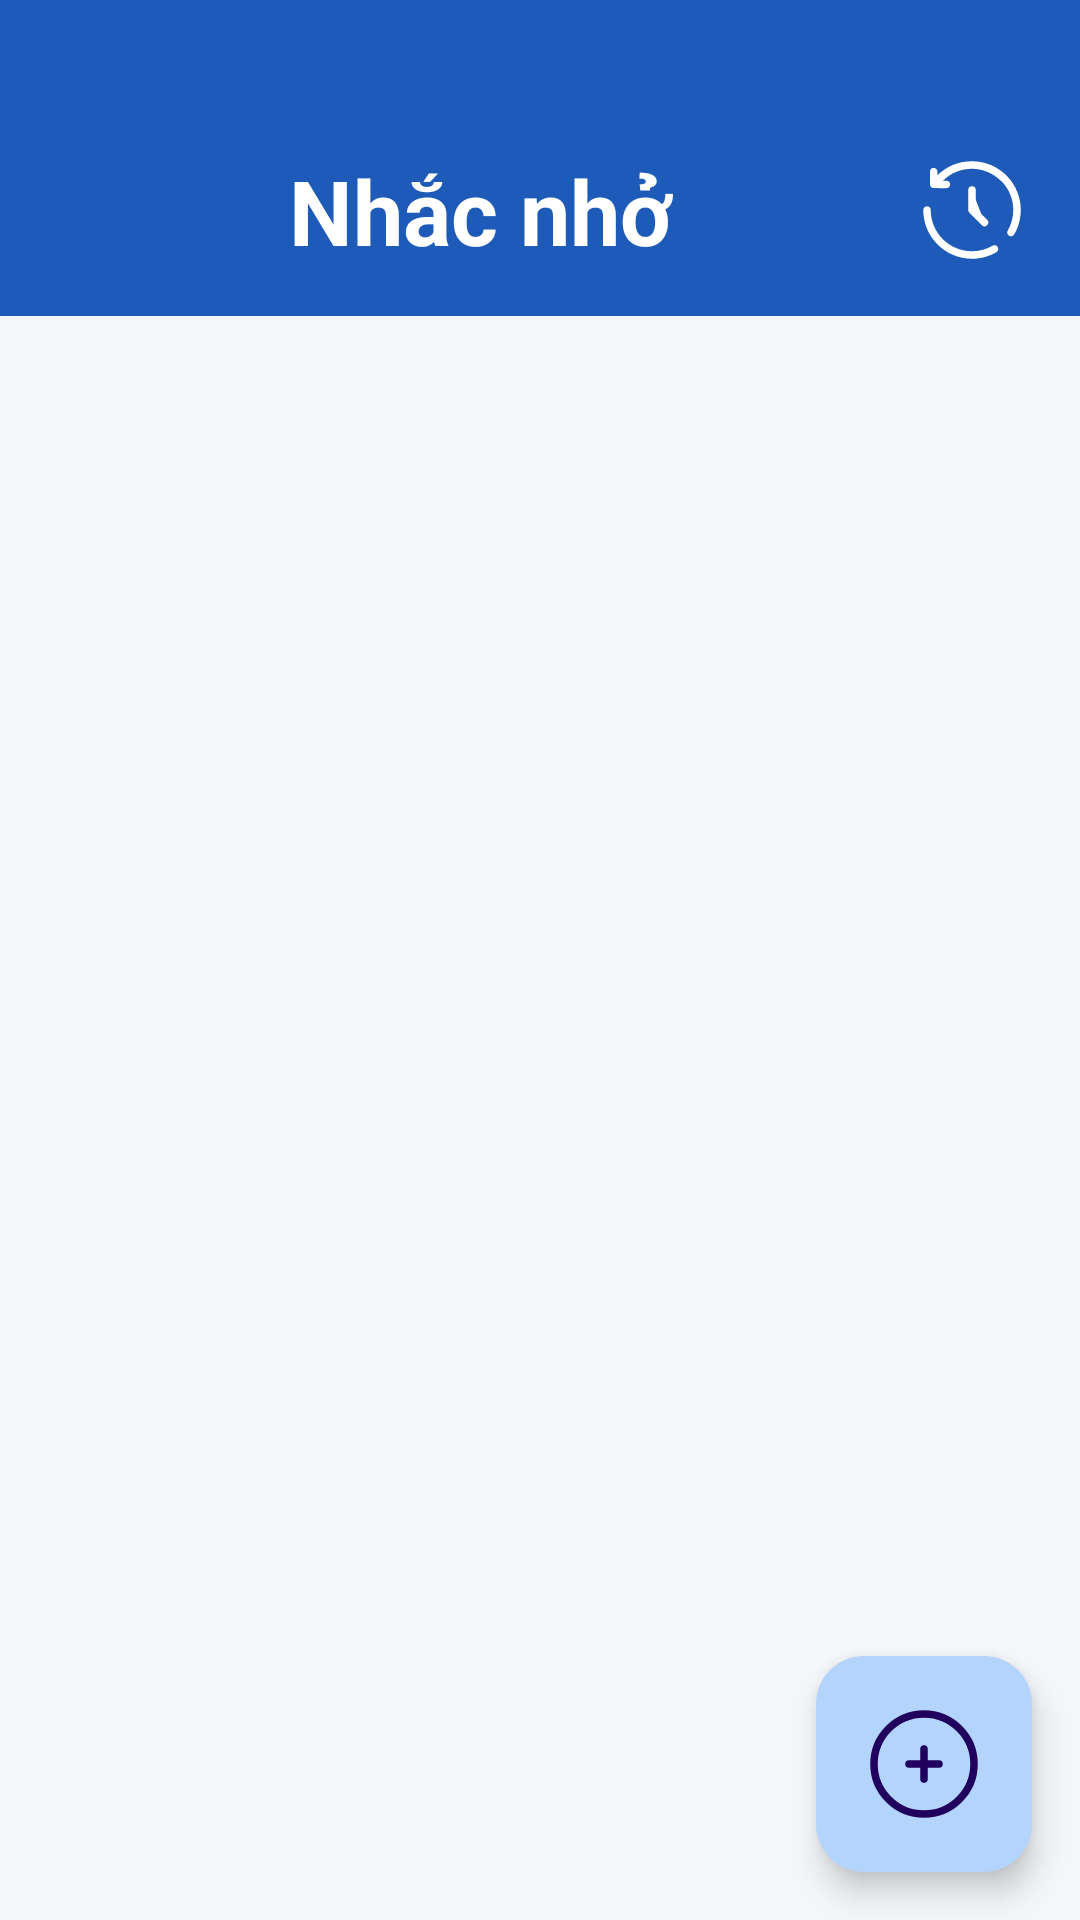

This screen was rendered from an Android layout file. Write that file and the resources it references.
<!-- AndroidManifest.xml: application theme Theme.ProjectThucTap -->
<!-- res/layout/fragment_reminder.xml -->
<?xml version="1.0" encoding="utf-8"?>
<FrameLayout
    xmlns:android="http://schemas.android.com/apk/res/android"
    xmlns:app="http://schemas.android.com/apk/res-auto"
    xmlns:tools="http://schemas.android.com/tools"
    android:layout_width="match_parent"
    android:layout_height="match_parent"
    android:background="#F4F6F9">

    <LinearLayout
        android:layout_width="match_parent"
        android:layout_height="match_parent"
        android:orientation="vertical">

        <LinearLayout
            android:layout_width="match_parent"
            android:layout_height="wrap_content"
            android:background="@color/finance_blue_500"
            android:gravity="center_vertical"
            android:paddingStart="16dp"
            android:paddingEnd="16dp"
            android:paddingTop="40dp"
            android:paddingBottom="15dp">

            <TextView
                android:layout_width="0dp"
                android:layout_height="wrap_content"
                android:layout_weight="1"
                android:gravity="center"
                android:paddingTop="10dp"
                android:text="@string/reminder"
                android:textColor="@android:color/white"
                android:textSize="30sp"
                android:textStyle="bold" />

            <ImageView
                android:id="@+id/imageView8"
                android:layout_width="40dp"
                android:layout_height="40dp"
                android:layout_marginTop="5dp"
                android:contentDescription="@string/history"
                app:srcCompat="@drawable/history_icon"
                tools:ignore="ImageContrastCheck" />
        </LinearLayout>

        <androidx.recyclerview.widget.RecyclerView
            android:id="@+id/rvReminder"
            android:layout_width="match_parent"
            android:layout_height="0dp"
            android:layout_weight="1"
            android:padding="8dp"
            android:clipToPadding="false"
            android:paddingBottom="88dp"/>
    </LinearLayout>

    <com.google.android.material.floatingactionbutton.FloatingActionButton
        android:id="@+id/fabAdd"
        android:layout_width="wrap_content"
        android:layout_height="wrap_content"
        android:layout_gravity="bottom|end"
        android:layout_margin="16dp"
        android:contentDescription="@string/reminder"
        android:src="@drawable/add_icon2"
        android:tint="@android:color/white"
        app:backgroundTint="@color/finance_blue_200"
        app:fabCustomSize="72dp"
        app:maxImageSize="40dp"
        tools:ignore="DuplicateSpeakableTextCheck" />
</FrameLayout>
<!-- resources referenced by this layout -->
<resources>
  <color name="finance_blue_200">#B3D4FC</color>
  <color name="finance_blue_500">#1E5BB8</color>
  <!-- drawable add_icon2 (drawable) -->
  <vector xmlns:android="http://schemas.android.com/apk/res/android"
      android:width="24dp"
      android:height="24dp"
      android:viewportWidth="24"
      android:viewportHeight="24">
  
      <path
          android:fillColor="#00000000"
          android:pathData="M12,12m-10,0a10,10 0,1 1,20 0a10,10 0,1 1,-20 0"
          android:strokeColor="@color/black"
          android:strokeWidth="1.5"/>
  
      <path
          android:fillColor="#00000000"
          android:pathData="M15,12H9M12,9V15"
          android:strokeColor="@color/black"
          android:strokeLineCap="round"
          android:strokeWidth="1.5"/>
  </vector>
  <!-- drawable history_icon (drawable) -->
  <vector xmlns:android="http://schemas.android.com/apk/res/android" android:height="24dp" android:viewportHeight="24" android:viewportWidth="24" android:width="24dp">
        
      <path android:fillColor="@color/white" android:pathData="M12,8V12L14.5,14.5" android:strokeColor="@color/white" android:strokeLineCap="round" android:strokeLineJoin="round" android:strokeWidth="1.5"/>
        
      <path android:fillColor="@color/white" android:pathData="M5.604,5.604L5.074,5.074V5.074L5.604,5.604ZM4.338,6.871L3.588,6.874C3.59,7.286 3.923,7.619 4.334,7.621L4.338,6.871ZM6.88,7.633C7.294,7.635 7.631,7.301 7.633,6.887C7.635,6.473 7.301,6.135 6.887,6.133L6.88,7.633ZM5.075,4.321C5.073,3.907 4.735,3.573 4.321,3.575C3.907,3.577 3.573,3.915 3.575,4.329L5.075,4.321ZM3.75,12C3.75,11.586 3.414,11.25 3,11.25C2.586,11.25 2.25,11.586 2.25,12H3.75ZM16.875,20.445C17.234,20.238 17.357,19.779 17.149,19.42C16.942,19.062 16.483,18.939 16.125,19.147L16.875,20.445ZM19.147,16.125C18.939,16.483 19.062,16.942 19.42,17.149C19.779,17.357 20.238,17.234 20.445,16.875L19.147,16.125ZM5.14,5.071C4.846,5.363 4.844,5.838 5.135,6.132C5.426,6.426 5.901,6.429 6.196,6.137L5.14,5.071ZM18.862,5.138C15.042,1.318 8.869,1.279 5.074,5.074L6.135,6.135C9.334,2.935 14.557,2.954 17.802,6.199L18.862,5.138ZM5.074,5.074L3.808,6.34L4.868,7.401L6.135,6.135L5.074,5.074ZM4.334,7.621L6.88,7.633L6.887,6.133L4.342,6.121L4.334,7.621ZM5.088,6.867L5.075,4.321L3.575,4.329L3.588,6.874L5.088,6.867ZM12,3.75C16.556,3.75 20.25,7.444 20.25,12H21.75C21.75,6.615 17.385,2.25 12,2.25V3.75ZM12,20.25C7.444,20.25 3.75,16.556 3.75,12H2.25C2.25,17.385 6.615,21.75 12,21.75V20.25ZM16.125,19.147C14.912,19.848 13.504,20.25 12,20.25V21.75C13.775,21.75 15.441,21.275 16.875,20.445L16.125,19.147ZM20.25,12C20.25,13.504 19.848,14.912 19.147,16.125L20.445,16.875C21.275,15.441 21.75,13.775 21.75,12H20.25ZM6.196,6.137C7.687,4.661 9.736,3.75 12,3.75V2.25C9.325,2.25 6.901,3.328 5.14,5.071L6.196,6.137Z"/>
      
  </vector>
  <string name="history">Lịch sử</string>
  <string name="reminder">Nhắc nhở</string>
  <style name="Theme.ProjectThucTap" parent="Base.Theme.ProjectThucTap" />
  <color name="black">#FF000000</color>
  <color name="white">#FFFFFFFF</color>
  <style name="Base.Theme.ProjectThucTap" parent="Theme.Material3.DayNight.NoActionBar">
          
          
      </style>
</resources>
